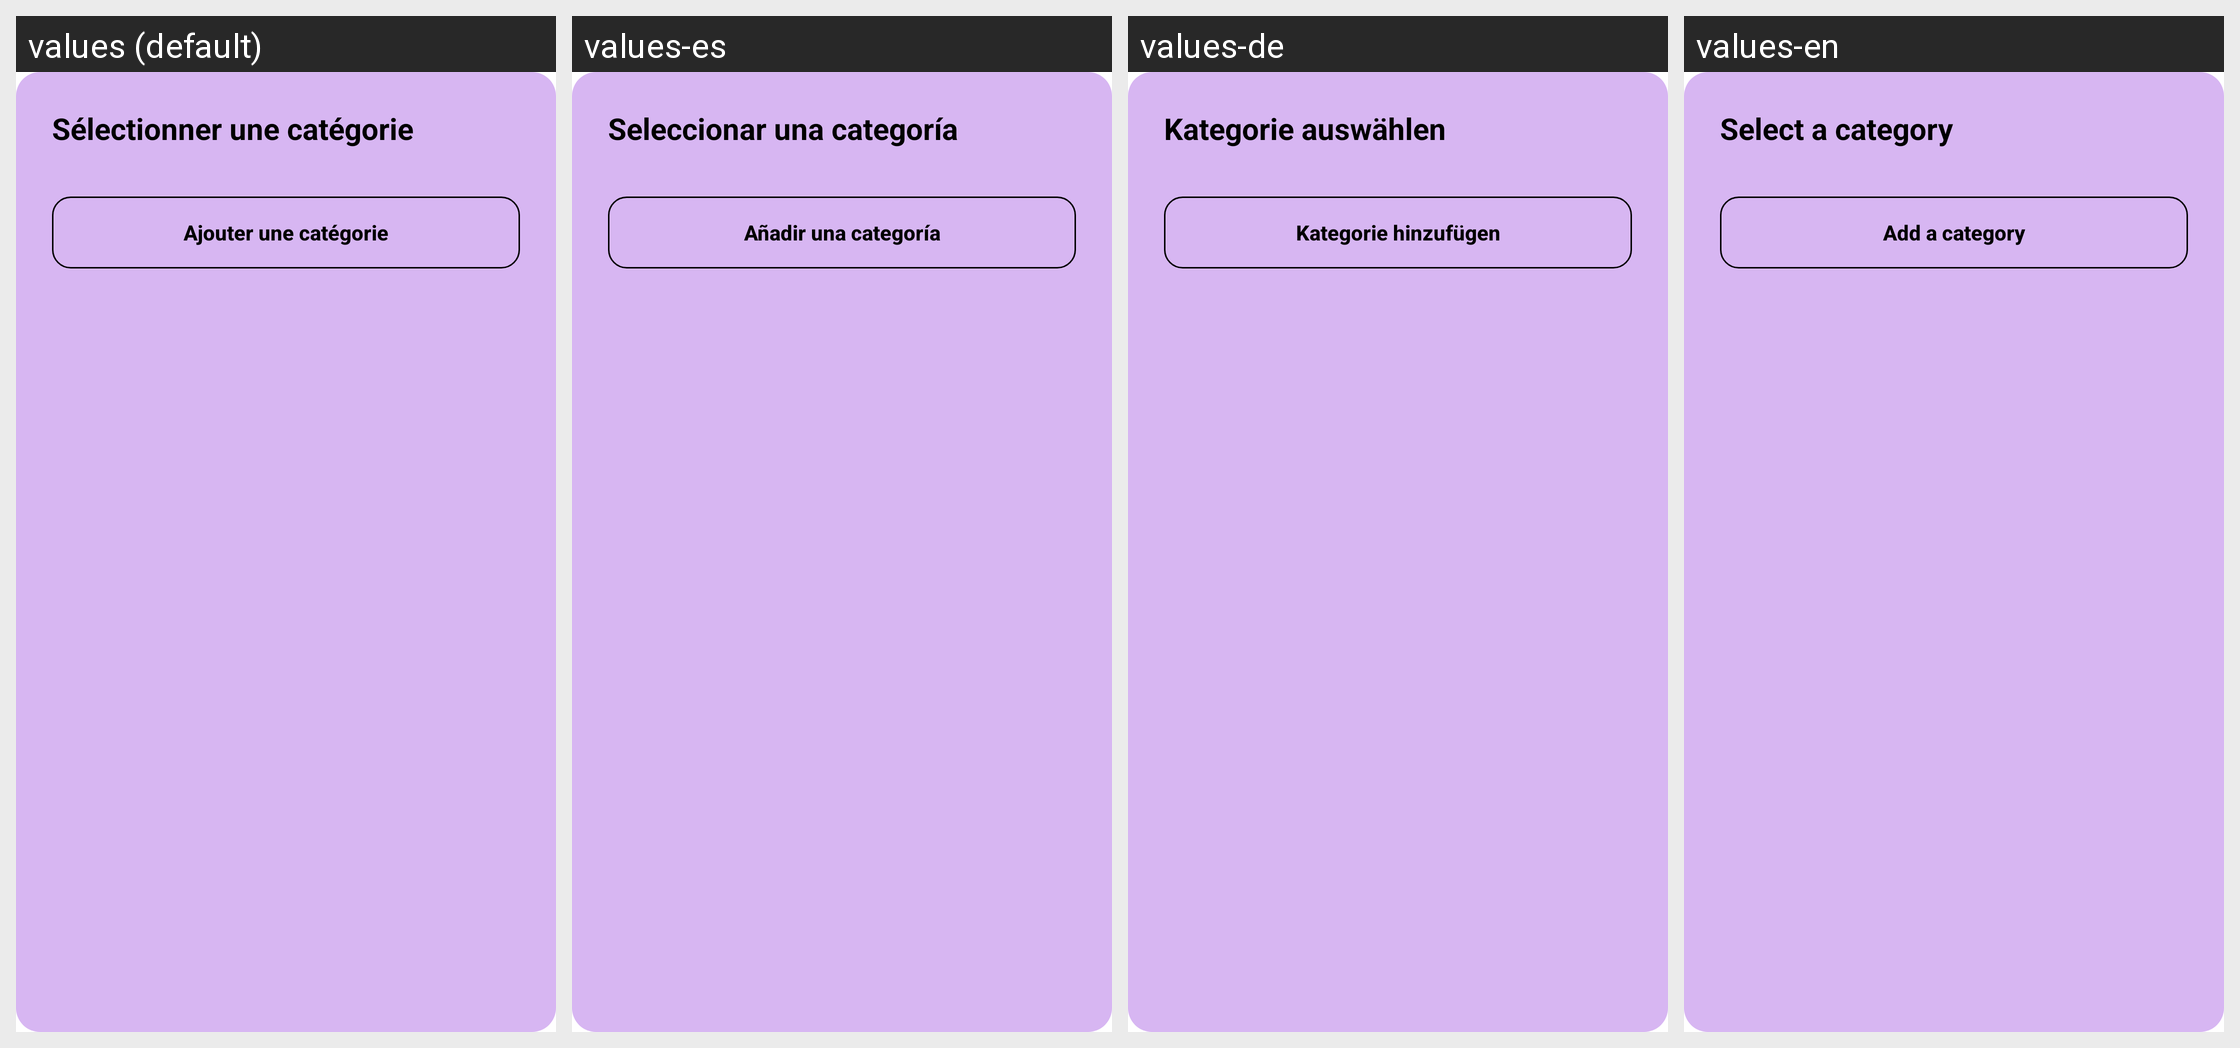

Translations of the strings shown on this Android screen, per locale in the grid:
Android screen res/layout/dialog_category_selector.xml rendered under 4 locales, left to right: values (default), values-es, values-de, values-en. Device: Nexus 5 (rendered at 1080×1920; each locale shown at half size, 540×960, under a caption strip naming it); theme Theme.New1.
Strings drawn on this screen, with the default value and each locale's value (text and hints the layout hard-codes, and strings that could not be matched under every locale, appear in the picture but are not listed):

dialog_category_selector_title
  values: Sélectionner une catégorie
  values-es: Seleccionar una categoría
  values-de: Kategorie auswählen
  values-en: Select a category

dialog_button_add_category
  values: Ajouter une catégorie
  values-es: Añadir una categoría
  values-de: Kategorie hinzufügen
  values-en: Add a category
